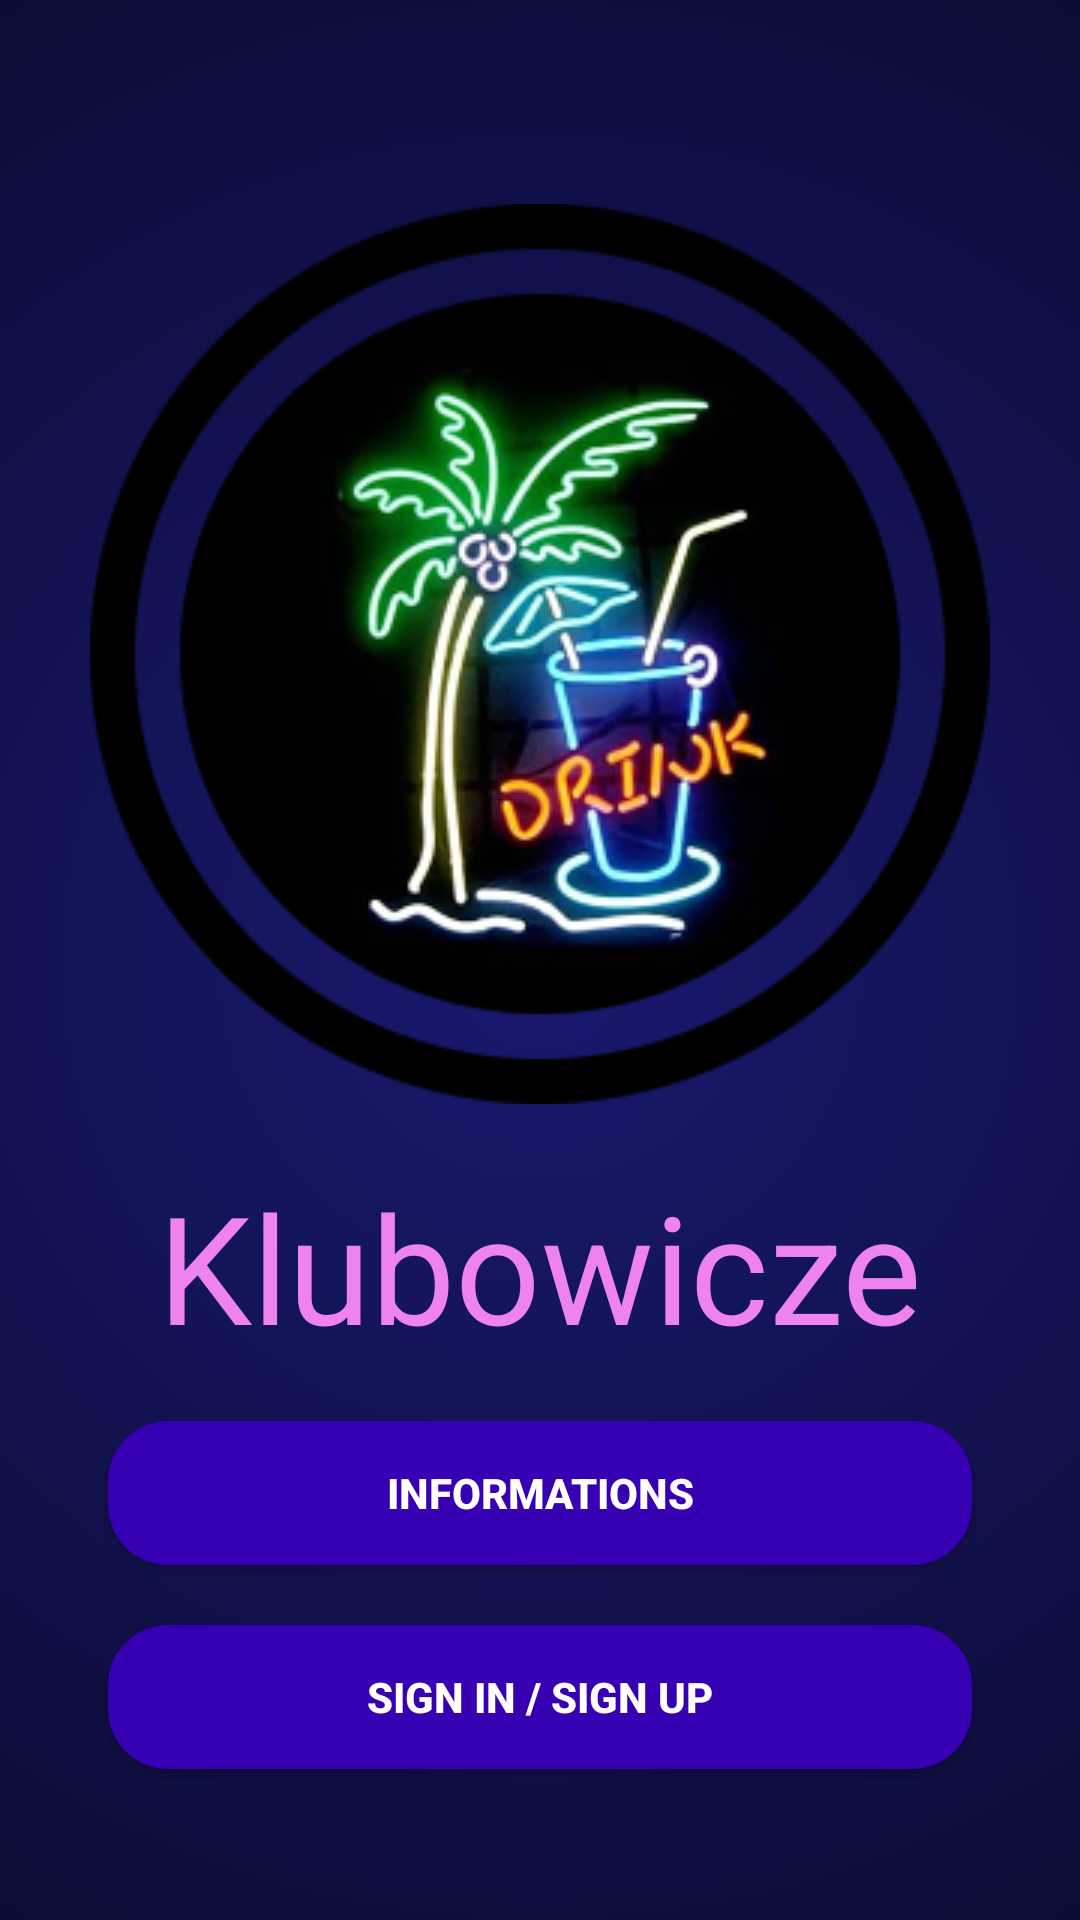

This screen was rendered from an Android layout file. Write that file and the resources it references.
<!-- AndroidManifest.xml: application theme Theme.AppCompat -->
<!-- res/layout/main_fragment.xml -->
<?xml version="1.0" encoding="utf-8"?>
<androidx.constraintlayout.widget.ConstraintLayout xmlns:android="http://schemas.android.com/apk/res/android"
    xmlns:app="http://schemas.android.com/apk/res-auto"
    android:layout_width="match_parent"
    android:layout_height="match_parent"
    android:background="@drawable/main_bg">

    <ImageView
        android:id="@+id/main_logo_imageView"
        android:layout_width="wrap_content"
        android:layout_height="wrap_content"
        app:layout_constraintBottom_toBottomOf="parent"
        app:layout_constraintEnd_toEndOf="parent"
        app:layout_constraintStart_toStartOf="parent"
        app:layout_constraintTop_toTopOf="parent"
        app:layout_constraintVertical_bias="0.2"
        app:layout_constraintHorizontal_bias="0.5"
        android:src="@drawable/logo_300"/>

    <TextView
        android:layout_width="wrap_content"
        android:layout_height="wrap_content"
        app:layout_constraintBottom_toBottomOf="parent"
        app:layout_constraintEnd_toEndOf="parent"
        app:layout_constraintStart_toStartOf="parent"
        app:layout_constraintTop_toBottomOf="@id/main_logo_imageView"
        app:layout_constraintVertical_bias="0.1"
        android:text="Klubowicze"
        android:textSize="50dp"
        android:textColor="@color/violet"/>
    <Button
        android:id="@+id/main_info_button"
        android:layout_width="0dp"
        android:layout_height="wrap_content"
        android:text="Informations"
        app:layout_constraintBottom_toBottomOf="parent"
        app:layout_constraintEnd_toEndOf="parent"
        app:layout_constraintStart_toStartOf="parent"
        app:layout_constraintTop_toTopOf="parent"
        android:textStyle="bold"
        android:textColor="@color/white"
        app:layout_constraintWidth_percent="0.8"
        app:layout_constraintVertical_bias="0.8"
        app:layout_constraintHorizontal_bias="0.5"
        android:background="@drawable/login_button_bg" />

    <Button
        android:id="@+id/main_auth_button"
        android:layout_width="0dp"
        android:layout_height="wrap_content"
        app:layout_constraintBottom_toBottomOf="parent"
        app:layout_constraintEnd_toEndOf="parent"
        app:layout_constraintStart_toStartOf="parent"
        app:layout_constraintTop_toBottomOf="@id/main_info_button"
        android:text="Sign in / Sign up"
        android:textStyle="bold"
        android:textColor="@color/white"
        app:layout_constraintWidth_percent="0.8"
        app:layout_constraintVertical_bias="0"
        android:layout_marginTop="20dp"
        app:layout_constraintHorizontal_bias="0.5"
        android:background="@drawable/login_button_bg"/>
</androidx.constraintlayout.widget.ConstraintLayout>
<!-- resources referenced by this layout -->
<resources>
  <color name="violet">#FFEE82EE</color>
  <color name="white">#FFFFFFFF</color>
  <!-- drawable login_button_bg (drawable) -->
  <?xml version="1.0" encoding="utf-8"?>
  <shape xmlns:android="http://schemas.android.com/apk/res/android">
  
      <solid android:color="@color/purple_700" />
  
      <corners android:radius="20dp" />
  </shape>
  <!-- drawable logo_300: png bitmap (drawable, 76684 bytes) -->
  <!-- drawable main_bg (drawable) -->
  <?xml version="1.0" encoding="utf-8"?>
  <shape xmlns:android="http://schemas.android.com/apk/res/android"
      android:shape="rectangle">
      <gradient android:startColor="@color/blue_midnight"
          android:endColor="@color/black"
          android:type="radial"
          android:gradientRadius="200%p"/>
  </shape>
  <color name="purple_700">#FF3700B3</color>
  <color name="blue_midnight">#FF191970</color>
  <color name="black">#FF000000</color>
</resources>
